The GitHub repository bosonlee/arrow-detector contains a labelled image folder "mnist" with 3 categories: left, right, straight. Examples follow, each with its label.

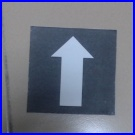
Label: straight

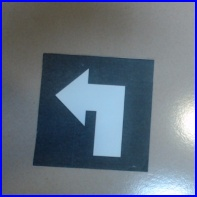
Label: left

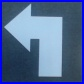
Label: left

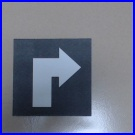
Label: right

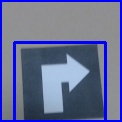
Label: right

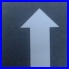
Label: straight
